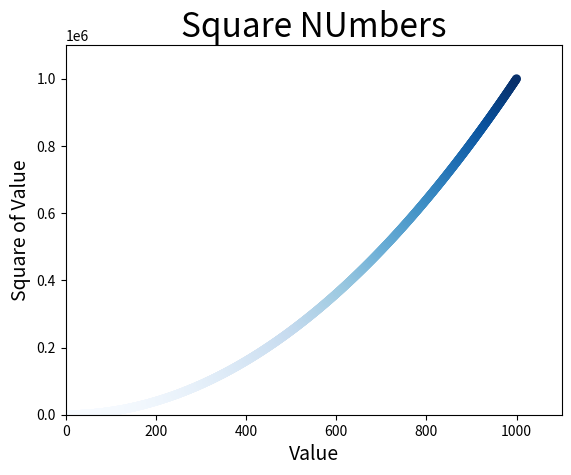

The script that saved this image:
import matplotlib.pyplot as plt

x_values = list(range(1, 1001))
y_values = [x**2 for x in x_values]
plt.scatter(x_values, y_values, c=y_values, cmap=plt.cm.Blues,
    edgecolors='none', s=40)

# Set chart title and label axes.
plt.title("Square NUmbers", fontsize=24)
plt.xlabel("Value", fontsize=14)
plt.ylabel("Square of Value", fontsize=14)

# Set the range for each axis.
plt.axis([0, 1100, 0, 1100000])

plt.savefig('squares_plot.png', bbox_inches='tight')
# plt.show()